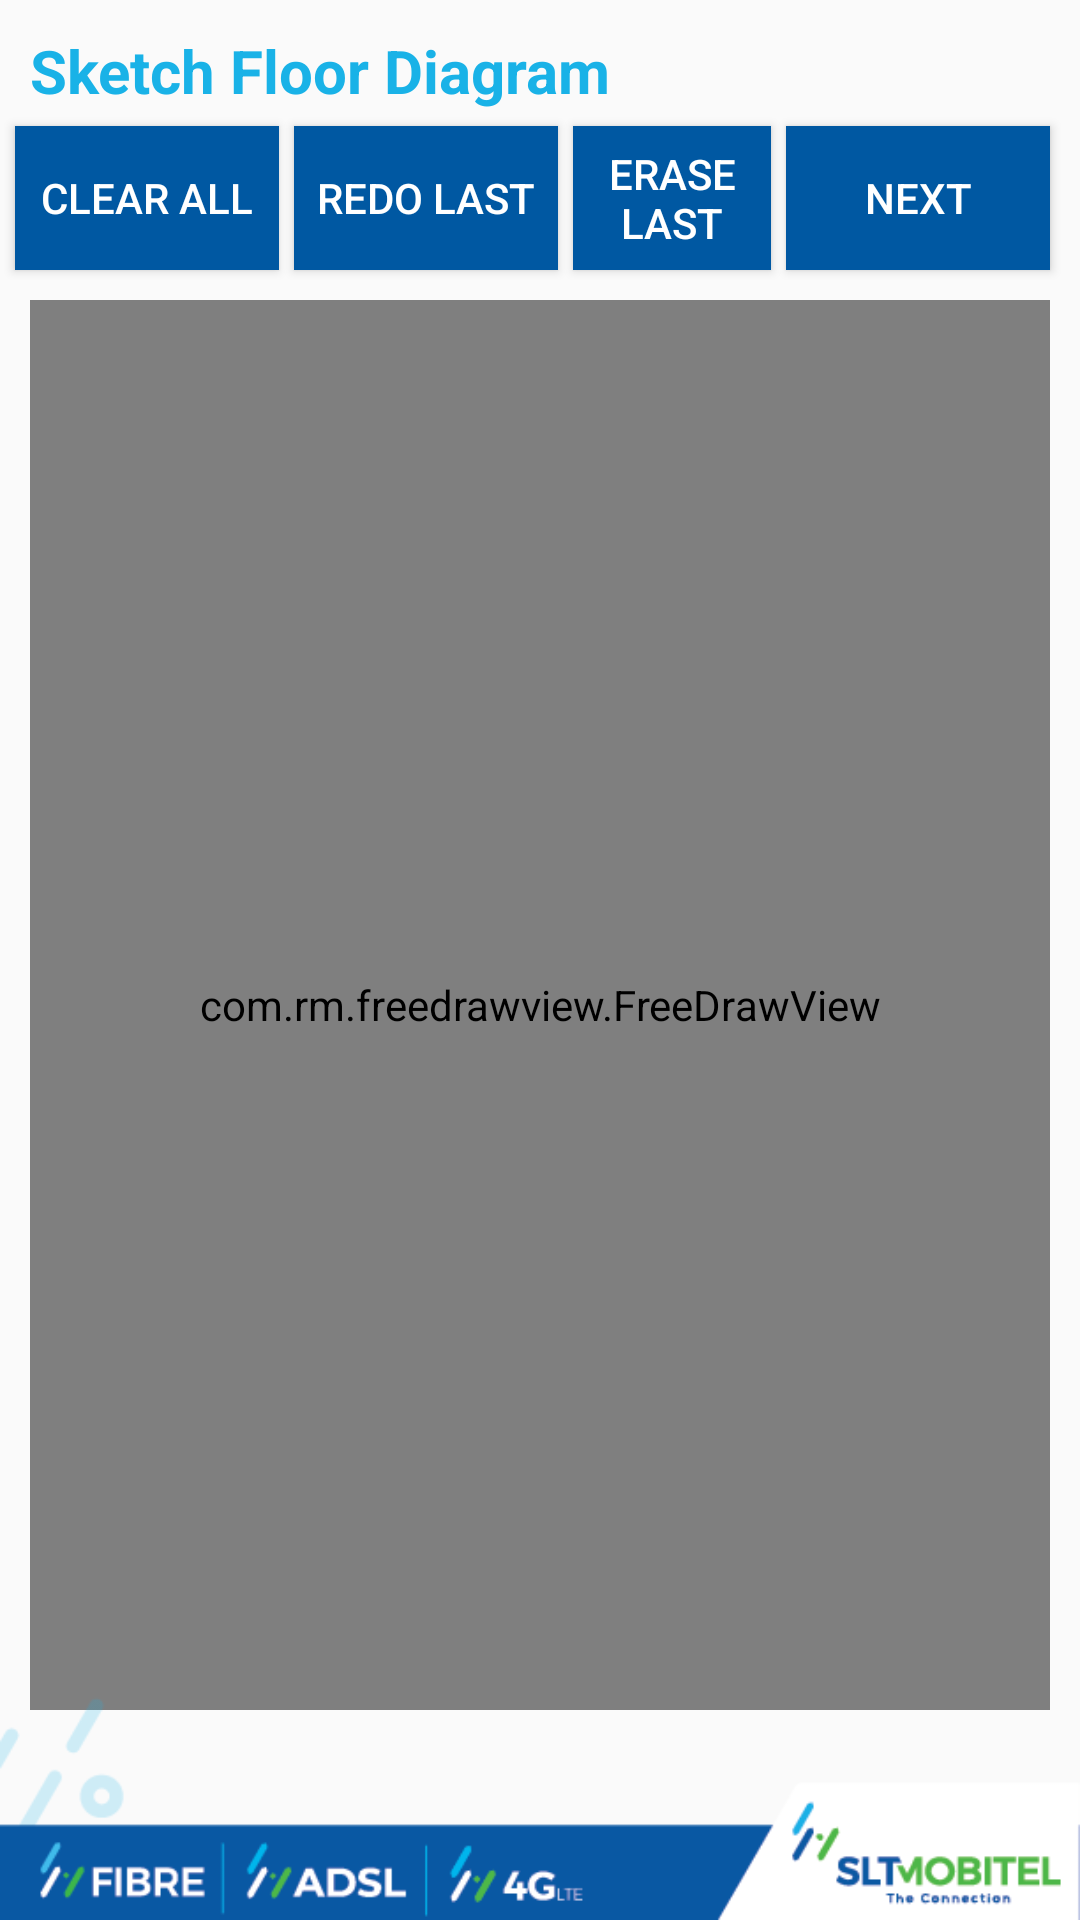

Write the Android layout XML for this screen, with the resource values it uses.
<!-- AndroidManifest.xml: application theme AppTheme -->
<!-- res/layout/activity_sketch.xml -->
<?xml version="1.0" encoding="utf-8"?>
<androidx.constraintlayout.widget.ConstraintLayout xmlns:android="http://schemas.android.com/apk/res/android"
    xmlns:app="http://schemas.android.com/apk/res-auto"
    xmlns:tools="http://schemas.android.com/tools"
    android:layout_width="match_parent"
    android:layout_height="match_parent"
    tools:context=".MainActivity">

    <com.rm.freedrawview.FreeDrawView
        android:id="@+id/your_id"
        android:layout_width="match_parent"
        android:layout_height="0dp"
        android:background="@drawable/bg_boarder"
        android:layout_marginTop="10dp"
        android:layout_marginRight="10dp"
        android:layout_marginBottom="70dp"
        android:layout_marginLeft="10dp"
        app:paintAlpha="255"
        app:paintColor="@color/colorFont2"
        app:paintWidth="2dp"
        app:resizeBehaviour="crop"
        app:layout_constraintBottom_toBottomOf="parent"
        app:layout_constraintEnd_toEndOf="parent"
        app:layout_constraintStart_toStartOf="parent"
        app:layout_constraintTop_toBottomOf="@+id/redoButton" />


    <Button
        android:id="@+id/redoButton"
        style="@style/myButton1"
        android:layout_width="0dp"
        android:layout_height="wrap_content"
        android:layout_marginLeft="5dp"
        android:layout_marginTop="5dp"
        android:layout_weight="1"
        android:text="Redo Last"
        app:layout_constraintEnd_toStartOf="@+id/retakeButton"
        app:layout_constraintHorizontal_bias="0.5"
        app:layout_constraintStart_toEndOf="@+id/clearButton"
        app:layout_constraintTop_toBottomOf="@+id/textView2" />

    <Button
        android:id="@+id/clearButton"
        style="@style/myButton1"
        android:layout_width="0dp"
        android:layout_height="wrap_content"
        android:layout_marginLeft="10dp"
        android:layout_marginTop="5dp"
        android:layout_marginRight="5dp"
        android:layout_weight="1"
        android:text="Clear All"
        app:layout_constraintEnd_toStartOf="@+id/redoButton"
        app:layout_constraintHorizontal_bias="0.5"
        app:layout_constraintStart_toStartOf="parent"
        app:layout_constraintTop_toBottomOf="@+id/textView2" />

    <Button
        android:id="@+id/eraseButton"
        style="@style/myButton1"
        android:layout_width="0dp"
        android:layout_height="wrap_content"
        android:layout_marginLeft="5dp"
        android:layout_marginTop="5dp"
        android:layout_marginRight="5dp"
        android:layout_weight="1"
        android:text="Erase Last"
        app:layout_constraintEnd_toStartOf="@+id/nextButton"
        app:layout_constraintHorizontal_bias="0.5"
        app:layout_constraintStart_toEndOf="@+id/redoButton"
        app:layout_constraintTop_toBottomOf="@+id/textView2" />

    <Button
        android:id="@+id/nextButton"
        style="@style/myButton1"
        android:layout_width="0dp"
        android:layout_height="wrap_content"
        android:layout_marginLeft="5dp"
        android:layout_marginTop="5dp"
        android:layout_marginRight="10dp"
        android:layout_weight="1"
        android:text="Next"
        app:layout_constraintEnd_toEndOf="parent"
        app:layout_constraintHorizontal_bias="0.5"
        app:layout_constraintStart_toEndOf="@+id/retakeButton"
        app:layout_constraintTop_toBottomOf="@+id/textView2" />

    <TextView
        android:id="@+id/textView2"
        style="@style/headerText2"
        android:layout_width="wrap_content"
        android:layout_height="wrap_content"
        android:layout_margin="10dp"
        android:layout_marginStart="76dp"
        android:layout_marginTop="60dp"
        android:text="Sketch Floor Diagram"
        app:layout_constraintStart_toStartOf="parent"
        app:layout_constraintTop_toTopOf="parent" />


    <ImageView
        android:id="@+id/imageView2"
        android:layout_width="wrap_content"
        android:layout_height="wrap_content"
        app:layout_constraintBottom_toBottomOf="parent"
        app:layout_constraintStart_toStartOf="parent"
        app:layout_constraintEnd_toEndOf="parent"
        app:srcCompat="@drawable/footer_recipt"
        android:scaleType="fitEnd"/>


</androidx.constraintlayout.widget.ConstraintLayout>
<!-- resources referenced by this layout -->
<resources>
  <color name="colorFont2">#19B2E7</color>
  <!-- drawable bg_boarder (drawable) -->
  <?xml version="1.0" encoding="UTF-8"?>
  <shape xmlns:android="http://schemas.android.com/apk/res/android" android:shape="rectangle">
      <corners android:radius="20dp"/>
      <padding android:left="10dp" android:right="10dp" android:top="10dp" android:bottom="10dp"/>
      <stroke android:width="1dp" android:color="@color/colorFont2"/>
  </shape>
  <!-- drawable footer_recipt: png bitmap (drawable-v24, 11612 bytes) -->
  <style name="headerText2" parent="parent">
          <item name="android:textSize">20dp</item>
          <item name="android:textAlignment">center</item>
          <item name="android:textColor">@color/colorFont2</item>
          <item name="android:textStyle">bold</item>
      </style>
  <style name="myButton1" parent="viewParent">
          <item name="android:background">@color/colorBackground</item>
          <item name="android:textColor">@color/colorFont3</item>
          <item name="android:padding">1.5dp</item>
      </style>
  <style name="AppTheme" parent="Theme.AppCompat.Light.DarkActionBar">
          
          <item name="colorPrimary">@color/colorFont1</item>
          <item name="colorPrimaryDark">@color/colorBackground</item>
          <item name="colorAccent">@color/colorBelt</item>
          <item name="windowActionBar">false</item>
          <item name="windowNoTitle">true</item>
      </style>
  <style name="parent">
          <item name="android:layout_width">match_parent</item>
          <item name="android:layout_height">wrap_content</item>
      </style>
  <style name="viewParent">
          <item name="android:layout_width">wrap_content</item>
          <item name="android:layout_height">wrap_content</item>
      </style>
  <color name="colorBackground">#0058A2</color>
  <color name="colorFont3">#ffffff</color>
  <color name="colorFont1">#f9ac00</color>
  <color name="colorBelt">#216583</color>
</resources>
